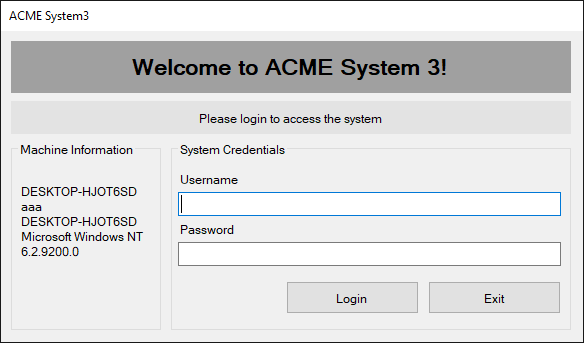
Workflow: Launch ACME System1

Step 1 [try]: ACME System3 on 'Login' (acme-system3.exe)

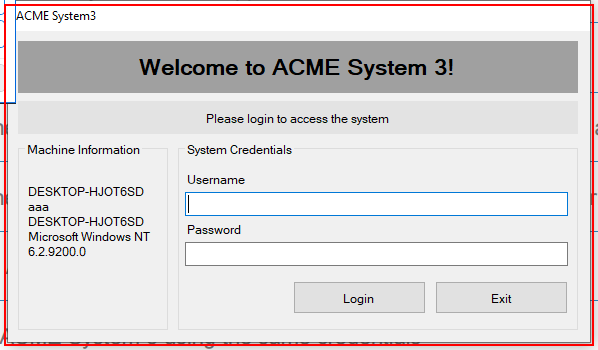
Step 2: Activate 'acme-system3.exe ACME'

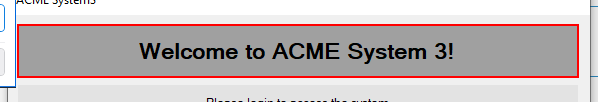
Step 3: find 'label3' in window 'Welcome to ACME System 3!' (acme-system3.exe)
